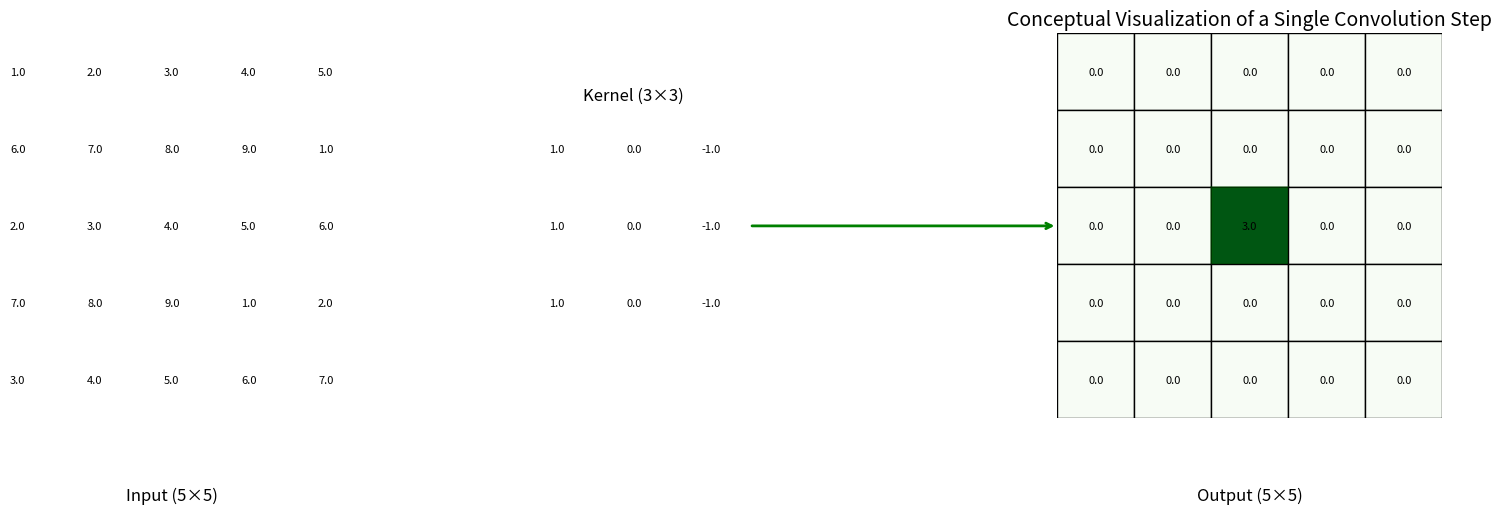

Write the Python code that produced this figure.
import numpy as np
import matplotlib.pyplot as plt
import matplotlib.patches as patches

# --- 1) Define a small input (5×5), a kernel (3×3), and compute one output pixel. ---
# For clarity, we'll compute the convolution value at output pixel (2,2).
# We do a simple "valid" convolution step for that one pixel (no padding).
input_mat = np.array([
    [1, 2, 3, 4, 5],
    [6, 7, 8, 9, 1],
    [2, 3, 4, 5, 6],
    [7, 8, 9, 1, 2],
    [3, 4, 5, 6, 7]
], dtype=float)

kernel_mat = np.array([
    [ 1,  0, -1],
    [ 1,  0, -1],
    [ 1,  0, -1]
], dtype=float)

# We pick the center of the input, (2,2), for the demonstration:
i, j = 2, 2  # row=2, col=2

# Extract the 3×3 patch around (i, j) (assuming 'valid' region is inside).
patch = input_mat[i-1:i+2, j-1:j+2]
conv_value = np.sum(patch * kernel_mat)

# Prepare an output matrix (5×5) that is all zeros except the computed pixel.
output_mat = np.zeros_like(input_mat)
output_mat[i, j] = conv_value

# --- 2) Helper function to draw a matrix as squares with optional highlights. ---
def draw_matrix(ax, matrix, x_offset=0, y_offset=0, cell_size=1,
                highlight_cells=None, highlight_color='red', alpha=0.2,
                show_values=True, cmap=None):
    """
    Draws a 2D matrix as a grid of colored squares on Axes 'ax'.
    
    Parameters:
      matrix          : 2D NumPy array
      x_offset, y_offset : Offsets to position the grid in the plot
      cell_size       : Size of each cell (in data coordinates)
      highlight_cells : List of (row, col) tuples to highlight
      highlight_color : Color used to highlight cells
      alpha           : Opacity of the highlight overlay
      show_values     : Whether to place numeric text inside each cell
      cmap            : Optional Matplotlib colormap for coloring cell backgrounds
    """
    nrows, ncols = matrix.shape
    
    # For coloring if a colormap is provided
    norm = None
    if cmap is not None:
        vmin, vmax = matrix.min(), matrix.max()
        norm = plt.Normalize(vmin=vmin, vmax=vmax)
    
    # Draw each cell as a rectangle
    for r in range(nrows):
        for c in range(ncols):
            # Calculate the lower-left corner of the cell in plot coordinates
            x = x_offset + c * cell_size
            # Invert row index so row 0 is at top visually
            y = y_offset + (nrows - r - 1) * cell_size
            
            # Base rectangle
            rect = patches.Rectangle((x, y), cell_size, cell_size,
                                     linewidth=1, edgecolor='black',
                                     facecolor='white')
            ax.add_patch(rect)
            
            # If a colormap is given, color the cell according to its value
            if cmap is not None and norm is not None:
                color_val = cmap(norm(matrix[r, c]))
                rect.set_facecolor(color_val)
            
            # Highlight specific cells if requested
            if highlight_cells and (r, c) in highlight_cells:
                highlight_rect = patches.Rectangle((x, y), cell_size, cell_size,
                                                   linewidth=2, edgecolor=highlight_color,
                                                   facecolor=highlight_color, alpha=alpha)
                ax.add_patch(highlight_rect)
            
            # Optionally place the numeric value in the center of the cell
            if show_values:
                ax.text(x + cell_size / 2, y + cell_size / 2,
                        f"{matrix[r, c]:.1f}",
                        ha='center', va='center', fontsize=8)
    
    # Adjust axes so the drawn grid fits neatly
    ax.set_xlim(x_offset, x_offset + ncols * cell_size)
    ax.set_ylim(y_offset, y_offset + nrows * cell_size)
    ax.set_aspect('equal')
    ax.axis('off')

# --- 3) Plot everything side by side in a single figure. ---
fig, ax = plt.subplots(figsize=(10, 5))

# Draw the 5×5 input on the left, highlighting the 3×3 patch used for pixel (2,2).
draw_matrix(
    ax,
    input_mat,
    x_offset=0,
    y_offset=0,
    cell_size=1,
    highlight_cells=[(r, c) for r in range(i-1, i+2) for c in range(j-1, j+2)],
    highlight_color='red',
    alpha=0.3,
    show_values=True,
    cmap=plt.cm.Blues
)

# Draw the 3×3 kernel in the middle, fully highlighted.
draw_matrix(
    ax,
    kernel_mat,
    x_offset=7,
    y_offset=1,  # shift it slightly up
    cell_size=1,
    highlight_cells=[(r, c) for r in range(3) for c in range(3)],
    highlight_color='red',
    alpha=0.3,
    show_values=True,
    cmap=plt.cm.Reds
)

# Draw the 5×5 output on the right, highlighting the single pixel (2,2) where the result goes.
draw_matrix(
    ax,
    output_mat,
    x_offset=14,
    y_offset=0,
    cell_size=1,
    highlight_cells=[(i, j)],
    highlight_color='green',
    alpha=0.3,
    show_values=True,
    cmap=plt.cm.Greens
)

# Label the three sections
ax.text(2.5, -1, "Input (5×5)", ha='center', va='center', fontsize=12)
ax.text(8.5,  4.2, "Kernel (3×3)", ha='center', va='center', fontsize=12)
ax.text(16.5, -1, "Output (5×5)", ha='center', va='center', fontsize=12)

# Draw arrows to indicate the flow of convolution
# Arrow from the highlighted patch in the input to the kernel
ax.annotate(
    "",
    xy=(7, 2.5), xycoords='data',    # arrow tip
    xytext=(5, 2.5), textcoords='data',  # arrow start
    arrowprops=dict(arrowstyle="->", lw=2, color='red')
)

# Arrow from the kernel to the highlighted output pixel
ax.annotate(
    "",
    xy=(14, 2.5), xycoords='data',   # arrow tip
    xytext=(10, 2.5), textcoords='data', # arrow start
    arrowprops=dict(arrowstyle="->", lw=2, color='green')
)

ax.set_title("Conceptual Visualization of a Single Convolution Step", fontsize=14)
plt.show()
